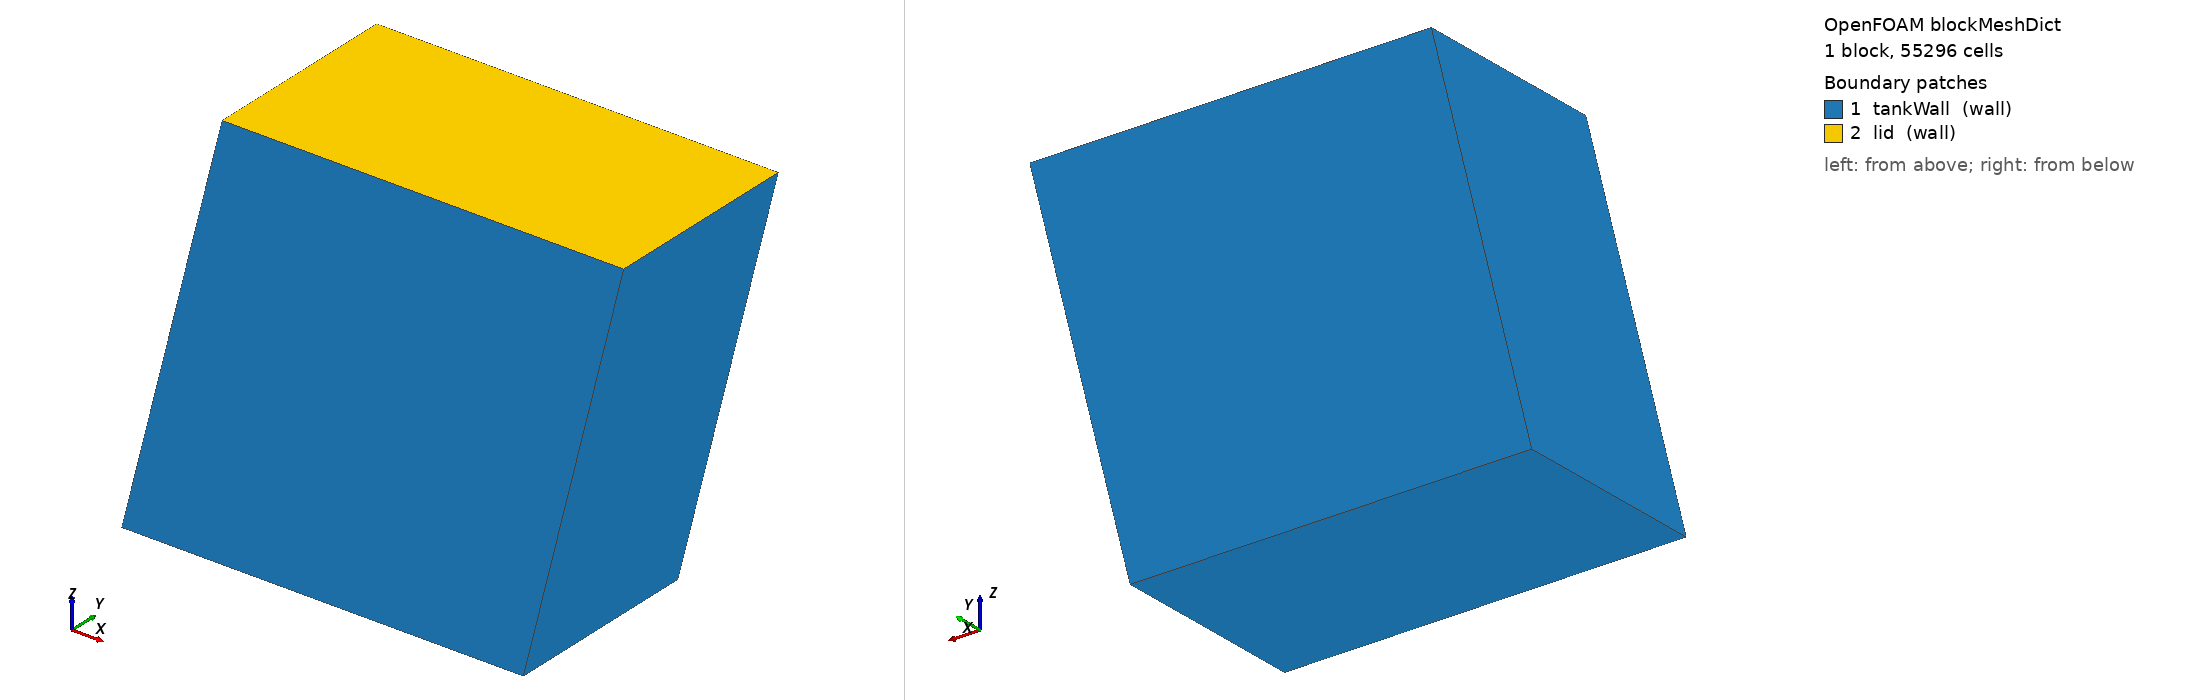

OpenFOAM case: the mesh blockMesh builds from blockMeshDict, 1 block(s), 55296 cells. Boundary patches (legend numbers): 1 tankWall (wall), 2 lid (wall). Left view from above one corner, right view from below the opposite corner. Boundary conditions: 2 field file(s) under 0/ or 0.orig/; 2 of 2 drawn patches have an entry in a shipped field file.

=== system/blockMeshDict ===
/*--------------------------------*- C++ -*----------------------------------*\
| OpenFOAM v2606 | tools/mgpu_oracle: generated by gen_cases.py                           |
\*---------------------------------------------------------------------------*/
FoamFile
{
    version     2.0;
    format      ascii;
    class       dictionary;
    object      blockMeshDict;
}
// * * * * * * * * * * * * * * * * * * * * * * * * * * * * * * * * * * * * * //
scale 1;
vertices
(
    (0 0 0)
    (0.2 0 0)
    (0.2 0.1 0)
    (0 0.1 0)
    (0.05 0 0.2)
    (0.25 0 0.2)
    (0.25 0.1 0.2)
    (0.05 0.1 0.2)
);
blocks ( hex (0 1 2 3 4 5 6 7) (48 24 48) simpleGrading (4 0.4 3) );
edges ();
boundary
(
    tankWall { type wall; faces ((0 4 7 3) (1 2 6 5) (0 1 5 4) (3 7 6 2) (0 3 2 1)); }
    lid { type wall; faces ((4 5 6 7)); }
);
mergePatchPairs ();

// ************************************************************************* //


=== system/controlDict ===
/*--------------------------------*- C++ -*----------------------------------*\
| OpenFOAM v2606 | tools/mgpu_oracle: generated by gen_cases.py                           |
\*---------------------------------------------------------------------------*/
FoamFile
{
    version     2.0;
    format      ascii;
    class       dictionary;
    object      controlDict;
}
// * * * * * * * * * * * * * * * * * * * * * * * * * * * * * * * * * * * * * //
application     interFoam;
startFrom       startTime;
startTime       0;
stopAt          endTime;
endTime         1;             // the runs are stopped by BRAE_STOP_ITER (dumpInterFoam), not by time
deltaT          1e-4;
writeControl    timeStep;
writeInterval   100000;        // writes come from BRAE_WRITE_ITERS only
purgeWrite      0;
writeFormat     binary;
writePrecision  12;
writeCompression off;
timeFormat      general;
timePrecision   10;
runTimeModifiable no;
adjustTimeStep  yes;
maxCo           0.3;
maxAlphaCo      0.3;
maxDeltaT       1e-3;

functions
{
    liquid_zoneLow
    {
        type volFieldValue; libs (fieldFunctionObjects);
        regionType cellZone; name zoneLow;
        operation volIntegrate; fields (alpha.water);
        writeFields false; log false;
        writeControl timeStep; writeInterval 1;
    }
    liquid_zoneMid
    {
        type volFieldValue; libs (fieldFunctionObjects);
        regionType cellZone; name zoneMid;
        operation volIntegrate; fields (alpha.water);
        writeFields false; log false;
        writeControl timeStep; writeInterval 1;
    }
    liquid_zoneTop
    {
        type volFieldValue; libs (fieldFunctionObjects);
        regionType cellZone; name zoneTop;
        operation volIntegrate; fields (alpha.water);
        writeFields false; log false;
        writeControl timeStep; writeInterval 1;
    }
    liquid_total
    {
        type volFieldValue; libs (fieldFunctionObjects);
        regionType all; operation volIntegrate; fields (alpha.water);
        writeFields false; log false;
        writeControl timeStep; writeInterval 1;
    }
    probes
    {
        type probes; libs (sampling);
        fields (alpha.water U p_rgh);
        fixedLocations true;
        writeControl timeStep; writeInterval 1;
        probeLocations
        (
            (0.02 0.05 0.01)
            (0.06 0.05 0.02)
            (0.1 0.05 0.06)
            (0.1 0.05 0.12)
            (0.18 0.05 0.04)
            (0.16 0.02 0.14)
            (0.01 0.005 0.01)
            (0.19 0.095 0.19)
        );
    }
    minMaxU
    {
        type fieldMinMax; libs (fieldFunctionObjects);
        fields (U); mode magnitude;
        writeControl timeStep; writeInterval 1;
        log false;
    }
    never
    {
        type runTimeControl; libs (utilityFunctionObjects);
        conditions
        {
            speedReached
            {
                type minMax; functionObject liquid_total;
                fields (volIntegrate(alpha.water));
                mode maximum; value 1e9;
            }
        }
        satisfiedAction end;
    }
}

// ************************************************************************* //


=== 0.orig/U ===
/*--------------------------------*- C++ -*----------------------------------*\
| OpenFOAM v2606 | tools/mgpu_oracle: generated by gen_cases.py                           |
\*---------------------------------------------------------------------------*/
FoamFile
{
    version     2.0;
    format      ascii;
    class       volVectorField;
    location    "0";
    object      U;
}
// * * * * * * * * * * * * * * * * * * * * * * * * * * * * * * * * * * * * * //
dimensions [0 1 -1 0 0 0 0];
internalField uniform (0 0 0);
boundaryField
{
    tankWall { type noSlip; }
    lid { type noSlip; }
}
// ************************************************************************* //


=== 0.orig/p_rgh ===
/*--------------------------------*- C++ -*----------------------------------*\
| OpenFOAM v2606 | tools/mgpu_oracle: generated by gen_cases.py                           |
\*---------------------------------------------------------------------------*/
FoamFile
{
    version     2.0;
    format      ascii;
    class       volScalarField;
    location    "0";
    object      p_rgh;
}
// * * * * * * * * * * * * * * * * * * * * * * * * * * * * * * * * * * * * * //
dimensions [1 -1 -2 0 0 0 0];
internalField uniform 0;
boundaryField
{
    tankWall { type fixedFluxPressure; value uniform 0; }
    lid { type fixedFluxPressure; value uniform 0; }
}
// ************************************************************************* //
